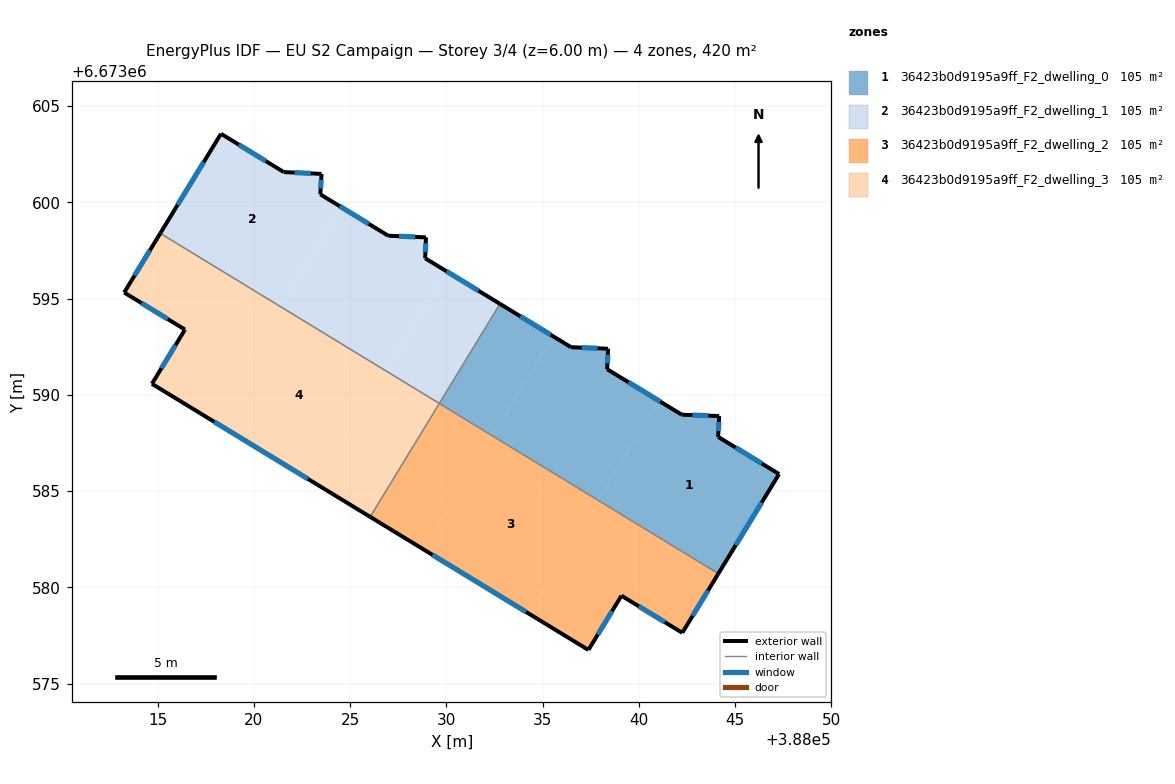
=== STOREY PLAN SPEC (per zone: floor XY polygon, exterior-wall plan segments, windows/doors) ===
zone 1: 36423b0d9195a9ff_F2_dwelling_0  (104.9 m²)
  floor: (388044.17, 6673588.90) (388044.11, 6673587.82) (388047.28, 6673585.89) (388044.13, 6673580.72) (388037.86, 6673584.54) (388041.01, 6673589.71) (388042.22, 6673588.97)
  floor: (388038.40, 6673592.40) (388038.35, 6673591.33) (388041.01, 6673589.71) (388037.86, 6673584.54) (388032.40, 6673587.87) (388035.55, 6673593.04) (388036.47, 6673592.48)
  floor: (388035.55, 6673593.04) (388032.40, 6673587.87) (388029.63, 6673589.56) (388032.78, 6673594.73)
  exterior wall: (388042.22, 6673588.97) – (388038.35, 6673591.33)  [4.5 m]
    window: (388041.12, 6673589.65) – (388039.46, 6673590.66)  [2.5 m²]
  exterior wall: (388044.17, 6673588.90) – (388042.22, 6673588.97)  [1.9 m]
    window: (388043.61, 6673588.92) – (388042.78, 6673588.95)  [1.1 m²]
  exterior wall: (388044.11, 6673587.82) – (388044.17, 6673588.90)  [1.1 m]
    window: (388044.13, 6673588.13) – (388044.15, 6673588.59)  [0.6 m²]
  exterior wall: (388047.28, 6673585.89) – (388044.11, 6673587.82)  [3.7 m]
    window: (388046.38, 6673586.44) – (388045.02, 6673587.27)  [2.0 m²]
  exterior wall: (388044.13, 6673580.72) – (388047.28, 6673585.89)  [6.1 m]
    window: (388045.03, 6673582.19) – (388046.38, 6673584.41)  [3.3 m²]
  exterior wall: (388036.47, 6673592.48) – (388032.78, 6673594.73)  [4.3 m]
    window: (388035.42, 6673593.12) – (388033.84, 6673594.09)  [2.4 m²]
  exterior wall: (388038.40, 6673592.40) – (388036.47, 6673592.48)  [1.9 m]
    window: (388037.85, 6673592.42) – (388037.02, 6673592.46)  [1.1 m²]
  exterior wall: (388038.35, 6673591.33) – (388038.40, 6673592.40)  [1.1 m]
    window: (388038.36, 6673591.64) – (388038.39, 6673592.09)  [0.6 m²]
  interior walls: 2
zone 2: 36423b0d9195a9ff_F2_dwelling_1  (104.9 m²)
  floor: (388023.51, 6673601.48) (388023.45, 6673600.42) (388024.56, 6673599.74) (388021.40, 6673594.57) (388015.14, 6673598.39) (388018.29, 6673603.56) (388021.55, 6673601.57)
  floor: (388032.78, 6673594.73) (388029.63, 6673589.56) (388026.87, 6673591.24) (388030.02, 6673596.41)
  floor: (388028.94, 6673598.18) (388028.90, 6673597.10) (388030.02, 6673596.41) (388026.87, 6673591.24) (388021.40, 6673594.57) (388024.56, 6673599.74) (388026.98, 6673598.27)
  exterior wall: (388026.98, 6673598.27) – (388023.45, 6673600.42)  [4.1 m]
    window: (388025.97, 6673598.88) – (388024.46, 6673599.80)  [2.3 m²]
  exterior wall: (388028.94, 6673598.18) – (388026.98, 6673598.27)  [2.0 m]
    window: (388028.38, 6673598.21) – (388027.54, 6673598.24)  [1.1 m²]
  exterior wall: (388028.90, 6673597.10) – (388028.94, 6673598.18)  [1.1 m]
    window: (388028.91, 6673597.41) – (388028.93, 6673597.87)  [0.6 m²]
  exterior wall: (388032.78, 6673594.73) – (388028.90, 6673597.10)  [4.6 m]
    window: (388031.67, 6673595.40) – (388030.01, 6673596.42)  [2.5 m²]
  exterior wall: (388018.29, 6673603.56) – (388015.14, 6673598.39)  [6.1 m]
    window: (388017.39, 6673602.09) – (388016.04, 6673599.87)  [3.3 m²]
  exterior wall: (388021.55, 6673601.57) – (388018.29, 6673603.56)  [3.8 m]
    window: (388020.62, 6673602.14) – (388019.22, 6673603.00)  [2.1 m²]
  exterior wall: (388023.51, 6673601.48) – (388021.55, 6673601.57)  [2.0 m]
    window: (388022.95, 6673601.51) – (388022.11, 6673601.55)  [1.1 m²]
  exterior wall: (388023.45, 6673600.42) – (388023.51, 6673601.48)  [1.1 m]
    window: (388023.47, 6673600.72) – (388023.50, 6673601.18)  [0.6 m²]
  interior walls: 2
zone 3: 36423b0d9195a9ff_F2_dwelling_2  (104.9 m²)
  floor: (388037.86, 6673584.54) (388034.27, 6673578.65) (388028.81, 6673581.98) (388032.40, 6673587.87)
  floor: (388044.13, 6673580.72) (388042.25, 6673577.64) (388039.09, 6673579.57) (388037.38, 6673576.75) (388034.27, 6673578.65) (388037.86, 6673584.54)
  floor: (388032.40, 6673587.87) (388028.81, 6673581.98) (388026.04, 6673583.66) (388029.63, 6673589.55)
  exterior wall: (388037.38, 6673576.75) – (388039.09, 6673579.57)  [3.3 m]
    window: (388037.87, 6673577.56) – (388038.60, 6673578.76)  [1.8 m²]
  exterior wall: (388026.04, 6673583.66) – (388037.38, 6673576.75)  [13.3 m]
    window: (388029.28, 6673581.69) – (388034.14, 6673578.73)  [7.3 m²]
  exterior wall: (388042.25, 6673577.64) – (388044.13, 6673580.72)  [3.6 m]
    window: (388042.79, 6673578.52) – (388043.59, 6673579.84)  [2.0 m²]
  exterior wall: (388039.09, 6673579.57) – (388042.25, 6673577.64)  [3.7 m]
    window: (388040.00, 6673579.02) – (388041.35, 6673578.19)  [2.0 m²]
  interior walls: 2
zone 4: 36423b0d9195a9ff_F2_dwelling_3  (104.9 m²)
  floor: (388029.63, 6673589.55) (388026.04, 6673583.66) (388023.27, 6673585.35) (388026.87, 6673591.24)
  floor: (388026.87, 6673591.24) (388023.27, 6673585.35) (388017.81, 6673588.68) (388021.40, 6673594.57)
  floor: (388021.40, 6673594.57) (388017.81, 6673588.68) (388014.71, 6673590.58) (388016.42, 6673593.39) (388013.26, 6673595.32) (388015.14, 6673598.39)
  exterior wall: (388014.71, 6673590.58) – (388026.04, 6673583.66)  [13.3 m]
    window: (388017.94, 6673588.60) – (388022.80, 6673585.64)  [7.3 m²]
  exterior wall: (388016.42, 6673593.39) – (388014.71, 6673590.58)  [3.3 m]
    window: (388015.93, 6673592.59) – (388015.20, 6673591.38)  [1.8 m²]
  exterior wall: (388013.26, 6673595.32) – (388016.42, 6673593.39)  [3.7 m]
    window: (388014.17, 6673594.77) – (388015.52, 6673593.94)  [2.0 m²]
  exterior wall: (388015.14, 6673598.39) – (388013.26, 6673595.32)  [3.6 m]
    window: (388014.60, 6673597.51) – (388013.80, 6673596.20)  [2.0 m²]
  interior walls: 2

=== DERIVED (storey summary) ===
Building: EU S2 Campaign
Storey: 3 of 4  (floor level z = 6.00 m)
Storey gross floor area: 419.7 m²
Zones on this storey: 4
  - 36423b0d9195a9ff_F2_dwelling_0: floor 104.9 m²; exterior wall 24.6 m (73.9 m²); 8 window(s) 13.6 m²; WWR 18.4%
  - 36423b0d9195a9ff_F2_dwelling_1: floor 104.9 m²; exterior wall 24.6 m (73.9 m²); 8 window(s) 13.6 m²; WWR 18.4%
  - 36423b0d9195a9ff_F2_dwelling_2: floor 104.9 m²; exterior wall 23.9 m (71.6 m²); 4 window(s) 13.2 m²; WWR 18.4%
  - 36423b0d9195a9ff_F2_dwelling_3: floor 104.9 m²; exterior wall 23.9 m (71.6 m²); 4 window(s) 13.2 m²; WWR 18.4%
Zone adjacency (shared interzone walls):
  - 36423b0d9195a9ff_F2_dwelling_0 ↔ 36423b0d9195a9ff_F2_dwelling_1
  - 36423b0d9195a9ff_F2_dwelling_0 ↔ 36423b0d9195a9ff_F2_dwelling_2
  - 36423b0d9195a9ff_F2_dwelling_1 ↔ 36423b0d9195a9ff_F2_dwelling_3
  - 36423b0d9195a9ff_F2_dwelling_2 ↔ 36423b0d9195a9ff_F2_dwelling_3